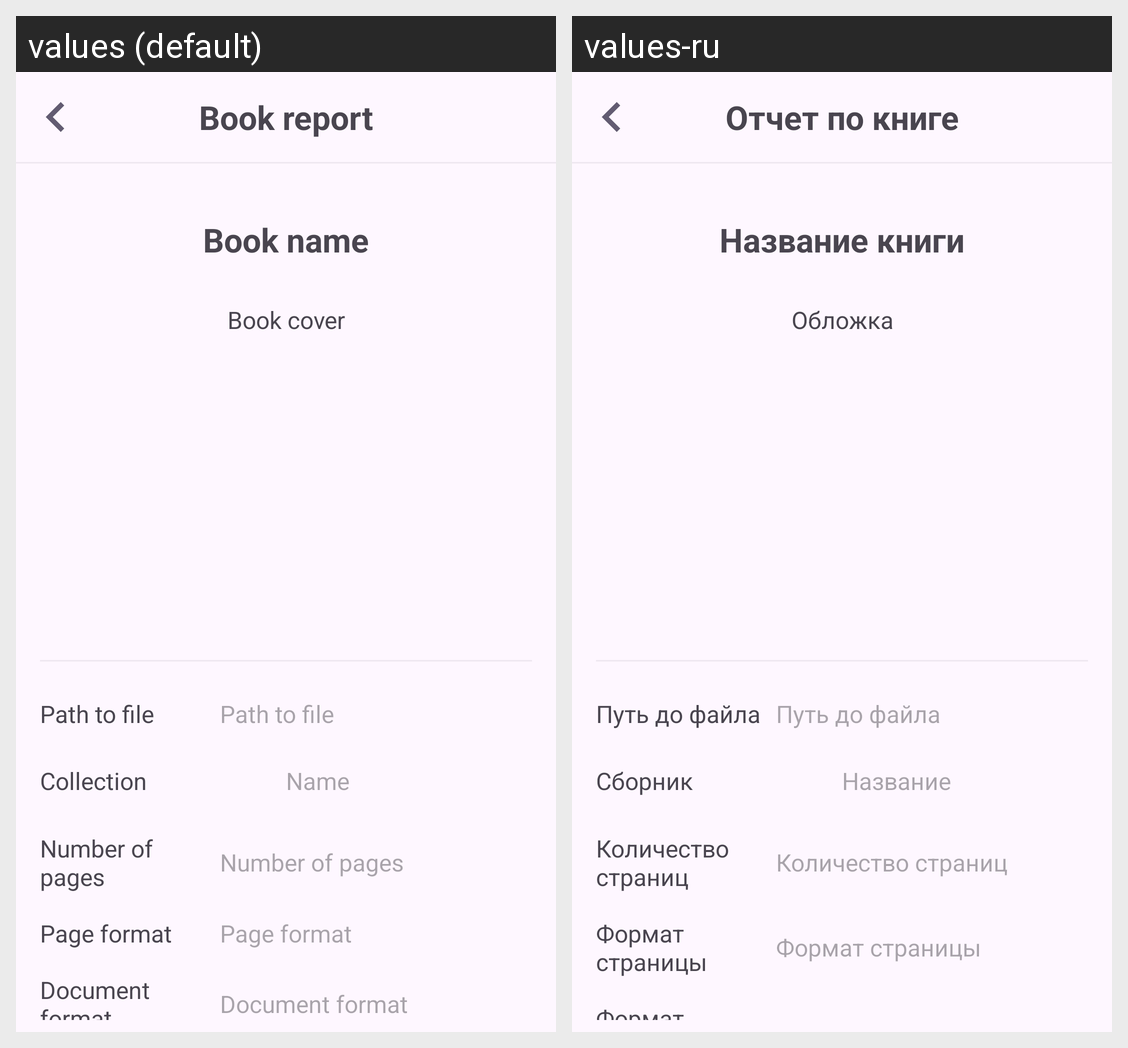

The Android screen above is rendered under two locales of the same app. Produce the string resources it draws, with the default and per-locale values.
Android screen res/layout/activity_report_book.xml rendered under 2 locales, left to right: values (default), values-ru. Device: Nexus 5 (rendered at 1080×1920; each locale shown at half size, 540×960, under a caption strip naming it); theme Theme.BookElectrone.
Strings drawn on this screen, with the default value and each locale's value (text and hints the layout hard-codes, and strings that could not be matched under every locale, appear in the picture but are not listed):

book_report_label
  values: Book report
  values-ru: Отчет по книге

name_book_open
  values: Book name
  values-ru: Название книги

book_cover_label
  values: Book cover
  values-ru: Обложка

path_to_file_label
  values: Path to file
  values-ru: Путь до файла

collection_label
  values: Collection
  values-ru: Сборник

name_label
  values: Name
  values-ru: Название

number_of_pages_label
  values: Number of pages
  values-ru: Количество страниц

page_format
  values: Page format
  values-ru: Формат страницы

document_format_label
  values: Document format
  values-ru: Формат документа
